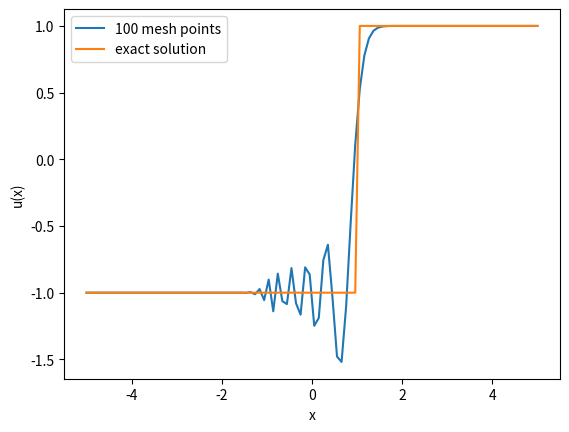

The matplotlib source for this figure:
import numpy as np
import matplotlib.pyplot as plt
import scipy.optimize as sc

tend = 1


def initial_values(x):
    return -np.ones(N) + 2 * (x > 0)


def f(x):
    return x


def u_exact(x):
    t = tend
    return initial_values(x - t)


mesh_sizes = np.array([100])
err_l1 = np.zeros(n := len(mesh_sizes))
err_l2 = np.zeros(n)
err_linf = np.zeros(n)
numerical_solutions = []

# number of decimals for reporting values
precision = 4


def lax_wendroff_flux_local(u_left, u_right):
    a = 1
    return (f(u_left) + f(u_right)) / 2 - a * dt / (2 * dx) * (f(u_right) - f(u_left))


# takes in all values of u = (u_j^n)_j at time n and returns vector of fluxes (F_{j+1/2})_j

def lax_wendroff_flux(u):
    # periodic boundary
    u_left = np.concatenate(([u[0]], u))
    u_right = np.concatenate((u, [u[-1]]))

    return lax_wendroff_flux_local(u_left, u_right)


for i, N in enumerate(mesh_sizes):
    dx = 10 / N
    # choosing dt according to CFL condition
    dt = 10 / (20 * N)  # <= 1/(2N)

    x = np.linspace(-5, 5, N)
    # Initial values:
    u = initial_values(x)
    for _ in range(int(tend / dt)):
        F_j_minus = lax_wendroff_flux(u)
        # print(F_j_minus)
        F_j_diff = F_j_minus[1:] - F_j_minus[:-1]
        u = u - dt / dx * F_j_diff
    numerical_solutions.append(u)
    err_l1[i] = np.sum(np.abs(u - u_exact(x))) * dx
    err_l2[i] = np.sqrt(np.sum((np.abs(u - u_exact(x))) ** 2) * dx)
    err_linf[i] = np.max(np.abs(u - u_exact(x)))


# print only one numerical solution with exact solution

index = 0
plt.plot(np.linspace(-5, 5, mesh_sizes[index]), numerical_solutions[index], '-',
         label=f"{mesh_sizes[index]} mesh points")
plt.plot(x := np.linspace(-5, 5, mesh_sizes[-1]), u_exact(x), label="exact solution")
plt.xlabel("x")
plt.ylabel("u(x)")
plt.legend()
plt.show()
